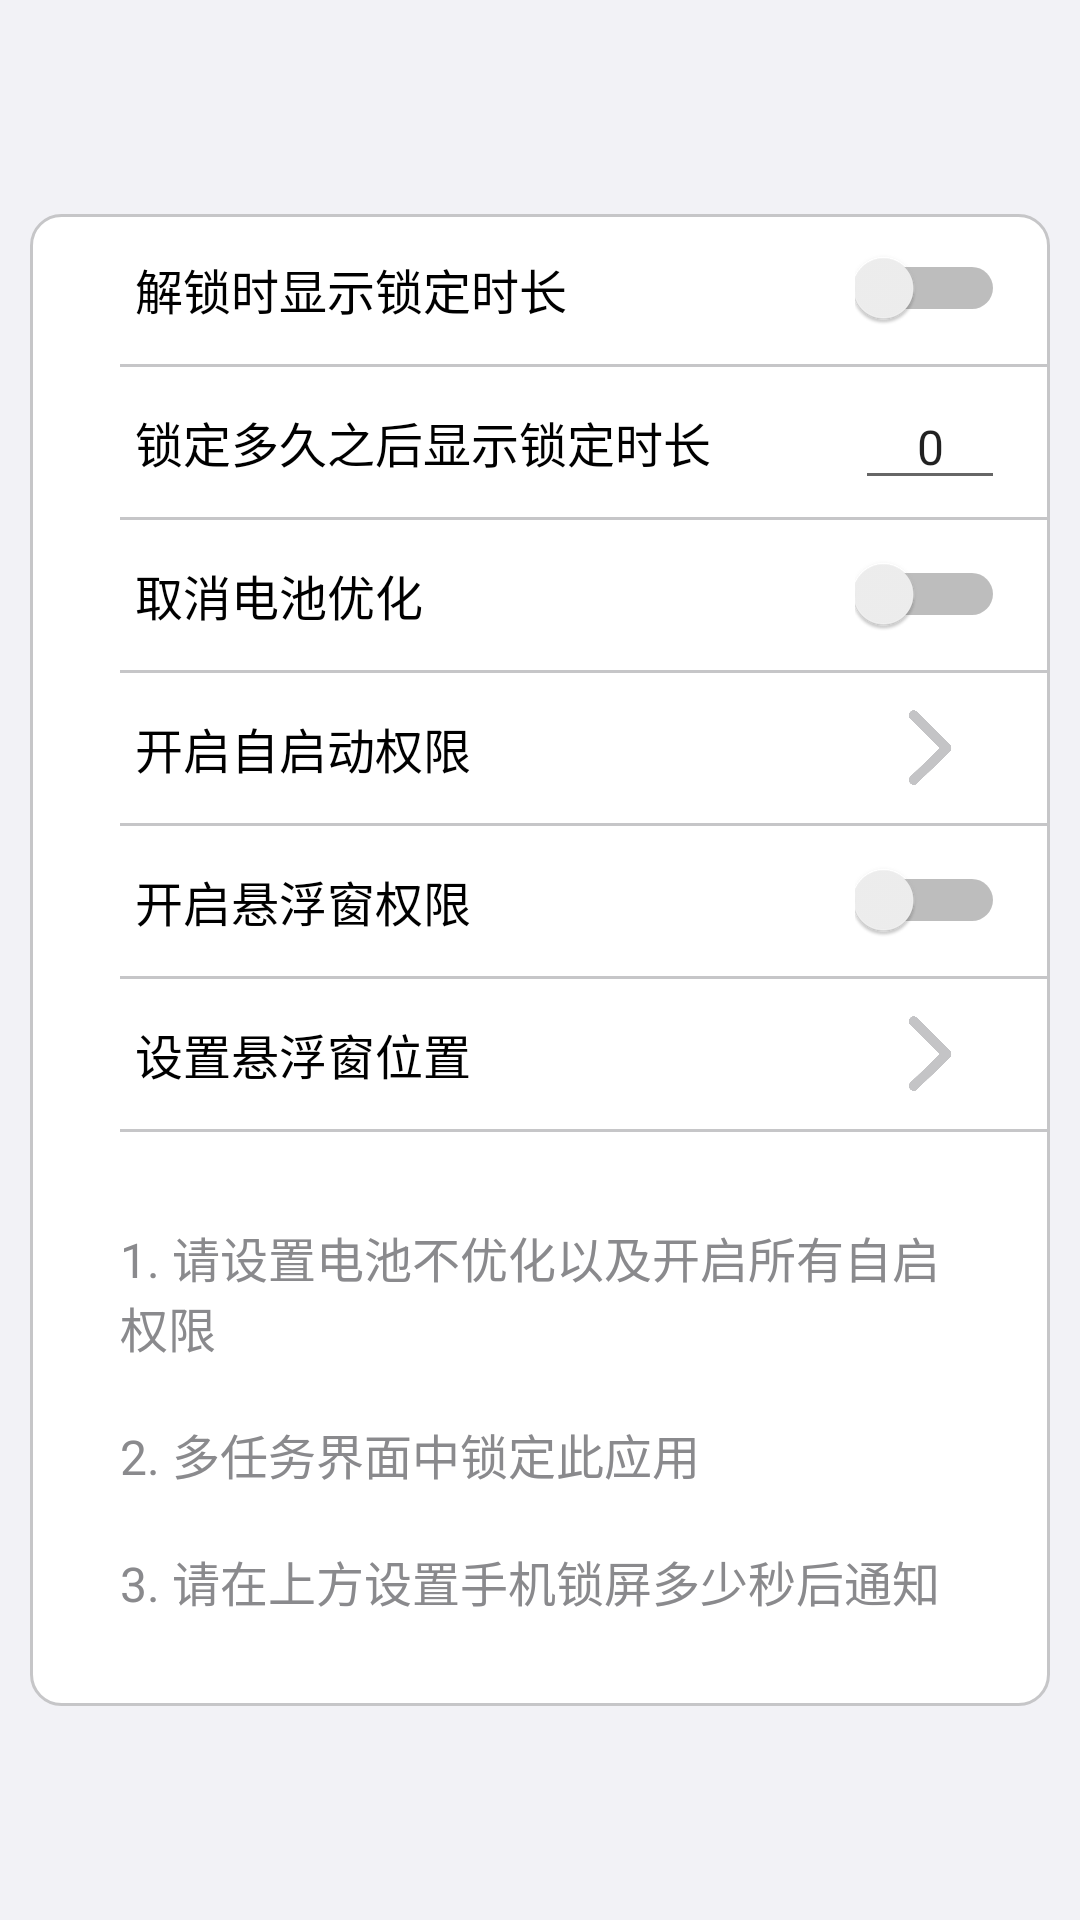

Layout XML and referenced resources for this Android screen:
<!-- AndroidManifest.xml: application theme Theme.LockTime -->
<!-- res/layout/main_setting_fragment.xml -->
<?xml version="1.0" encoding="utf-8"?>
<FrameLayout xmlns:android="http://schemas.android.com/apk/res/android"
    xmlns:app="http://schemas.android.com/apk/res-auto"
    android:id="@+id/fragment_root_linear_layout"
    android:layout_width="match_parent"
    android:layout_height="match_parent"
    android:background="@color/ios_system_background_gray"

    >

    <androidx.appcompat.widget.LinearLayoutCompat
        android:layout_width="wrap_content"
        android:layout_height="wrap_content"
        android:layout_gravity="center"
        android:layout_margin="10dp"
        android:background="@drawable/stroke_background"
        android:gravity="center"
        android:orientation="vertical">
        
        
        
        
        
        
        
        
        
        
        
        
        
        
        
        
        
        
        
        
        
        
        
        
        
        
        
        
        
        
        
        
        
        
        
        
        
        
        
        
        
        
        
        
        

        <RelativeLayout style="@style/SettingFragmentRelativeLayoutStyle">

            <TextView

                android:id="@+id/show_notification_text_view"
                style="@style/TextViewStyle"
                android:gravity="center"
                android:text="解锁时显示锁定时长" />

            <Switch
                android:id="@+id/show_notification_switch"
                style="@style/SettingFragmentSwitch"
                android:layout_width="50dp"
                android:layout_height="wrap_content"
                android:layout_alignParentRight="true"
                android:layout_centerVertical="true"
                android:gravity="center" />


        </RelativeLayout>

        <View style="@style/SeptalLineViewStyle" />

        <RelativeLayout style="@style/SettingFragmentRelativeLayoutStyle">

            <TextView
                android:id="@+id/after_how_many_time_show_text_view"
                style="@style/TextViewStyle"
                android:gravity="center"
                android:text="锁定多久之后显示锁定时长" />

            <EditText
                android:id="@+id/after_how_many_time_show_edit_text"
                style="@style/Widget.AppCompat.EditText"
                android:layout_width="wrap_content"
                android:layout_height="wrap_content"
                android:layout_alignParentRight="true"
                android:layout_centerVertical="true"
                android:gravity="center"
                android:imeOptions="actionDone"
                android:inputType="number"
                android:minWidth="50dp"
                android:singleLine="true"
                android:text="0"
                android:textAlignment="center"
                android:textSize="16sp" />
        </RelativeLayout>

        <View style="@style/SeptalLineViewStyle" />

        <RelativeLayout style="@style/SettingFragmentRelativeLayoutStyle">

            <TextView
                android:id="@+id/battery_optimization_text_view"
                style="@style/TextViewStyle"
                android:layout_alignParentLeft="true"
                android:layout_centerVertical="true"
                android:gravity="center"
                android:text="取消电池优化" />

            <Switch
                android:id="@+id/battery_optimization_switch"
                android:layout_width="50dp"
                android:layout_height="wrap_content"
                android:layout_alignParentRight="true"
                android:layout_centerVertical="true"
                android:gravity="center" />
        </RelativeLayout>

        <View style="@style/SeptalLineViewStyle" />

        <RelativeLayout
            android:id="@+id/self_turn_on_relative_layout"
            style="@style/SettingFragmentRelativeLayoutStyle">

            <TextView
                android:id="@+id/self_turn_on_text_view"
                style="@style/TextViewStyle"

                android:layout_alignParentLeft="true"
                android:gravity="center"
                android:text="开启自启动权限" />
            <ImageView
                android:id="@+id/self_turn_on_image_view"
                android:layout_width="50dp"
                android:layout_height="25dp"
                android:layout_alignParentRight="true"
                android:layout_centerVertical="true"
                android:gravity="center"
                android:src="@drawable/right_arrow" />

        </RelativeLayout>

        <View style="@style/SeptalLineViewStyle" />

        <RelativeLayout style="@style/SettingFragmentRelativeLayoutStyle">

            <TextView
                android:id="@+id/overlay_permission_text_view"
                style="@style/TextViewStyle"

                android:layout_alignParentLeft="true"
                android:gravity="center"
                android:text="开启悬浮窗权限" />

            <Switch
                android:id="@+id/overlay_permission_switch"
                android:layout_width="50dp"
                android:layout_height="wrap_content"
                android:layout_alignParentRight="true"
                android:layout_centerVertical="true"
                android:gravity="center" />
        </RelativeLayout>

        <View style="@style/SeptalLineViewStyle" />

        <RelativeLayout
            android:id="@+id/set_float_window_location_relative_layout"
            style="@style/SettingFragmentRelativeLayoutStyle">

            <TextView
                android:id="@+id/set_float_window_location_text_view"
                style="@style/TextViewStyle"
                android:layout_alignParentLeft="true"
                android:gravity="center"
                android:text="设置悬浮窗位置" />

            <ImageView
                android:id="@+id/set_float_window_location_"
                android:layout_width="50dp"
                android:layout_height="25dp"
                android:layout_alignParentRight="true"
                android:layout_centerVertical="true"
                android:gravity="center"
                android:src="@drawable/right_arrow" />
        </RelativeLayout>
        <View style="@style/SeptalLineViewStyle" />
            <TextView
android:textColor="@color/ios_text_grey"
                android:id="@+id/fragment_setting_text_view"
                android:layout_width="wrap_content"
                android:layout_height="wrap_content"
                android:layout_margin="30dp"
                android:text="@string/tip"
                android:textAlignment="viewStart"
                android:textSize="16sp" />

       
        
        
        
        

        
        
        
        
        
        
        
        
    </androidx.appcompat.widget.LinearLayoutCompat>

</FrameLayout>
<!-- resources referenced by this layout -->
<resources>
  <color name="ios_system_background_gray">#F2F2F6</color> 灰色(背景底色)
  <color name="ios_text_grey">#8A8A8D</color> 灰色(淡灰色文字)
  <!-- drawable alpha_background_red (drawable-v24) -->
  <?xml version="1.0" encoding="utf-8"?>
  <shape xmlns:android="http://schemas.android.com/apk/res/android"
      android:shape="rectangle">
      <corners android:radius="5dp" />
      <solid android:color="#77ff0000" />
  </shape>
  <!-- drawable right_arrow: png bitmap (drawable, 16285 bytes) -->
  <!-- drawable stroke_background (drawable) -->
  <?xml version="1.0" encoding="utf-8"?>
  <shape xmlns:android="http://schemas.android.com/apk/res/android">
      <solid android:color="@color/white"/>
      <stroke
          android:width="1dp"
          android:color="@color/ios_border_grey" />
      <corners android:radius="10dp" />
  </shape>
  <string name="tip">1. 请设置电池不优化以及开启所有自启权限\n\n2. 多任务界面中锁定此应用\n\n3. 请在上方设置手机锁屏多少秒后通知</string>
  <style name="SeptalLineViewStyle">
          <item name="android:layout_alignParentBottom">true</item>
          <item name="android:layout_height">1dp</item>
          <item name="android:layout_width">match_parent</item>
          <item name="android:background">@color/ios_border_grey</item>
          <item name="android:layout_marginLeft">20dp</item>
  
      </style>
  <style name="SettingFragmentRelativeLayoutStyle">
          <item name="android:layout_marginLeft">30dp</item>
          <item name="android:layout_marginRight">20dp</item>
          <item name="android:layout_marginTop">5dp</item>
          <item name="android:layout_marginBottom">5dp</item>
          <item name="android:layout_width">match_parent</item>
          <item name="android:layout_height">40dp</item>
          <item name="android:gravity">center_vertical</item>
  
      </style>
  <style name="SettingFragmentSwitch">
  
      </style>
  <style name="TextViewStyle">
          <item name="android:textSize">16sp</item>
          <item name="android:layout_centerVertical">true</item>
          <item name="android:layout_height">wrap_content</item>
          <item name="android:layout_width">wrap_content</item>
          <item name="android:layout_alignParentLeft">true</item>
          <item name="android:textColor">@color/ios_text_black</item>
      </style>
  <style name="Theme.LockTime" parent="Theme.MaterialComponents.DayNight.DarkActionBar">
          
          <item name="colorPrimary">@color/purple_500</item>
          <item name="colorPrimaryVariant">@color/purple_700</item>
          <item name="colorOnPrimary">@color/white</item>
          
  
          <item name="colorSecondary">@color/ios_system_blue</item>
          <item name="colorSecondaryVariant">@color/teal_700</item>
          <item name="colorOnSecondary">@color/black</item>
          
          <item name="android:statusBarColor" tools:targetApi="l">?attr/colorPrimaryVariant</item>
          
      </style>
  <color name="white">#FFFFFFFF</color>
  <color name="ios_border_grey">#C6C6C8</color> 灰色(边框)
  <color name="ios_text_black">#000000</color>
  <color name="purple_500">#FF6200EE</color>
  <color name="purple_700">#FF3700B3</color>
  <color name="ios_system_blue">#3478F6</color>
  <color name="teal_700">#FF018786</color>
  <color name="black">#FF000000</color>
</resources>
